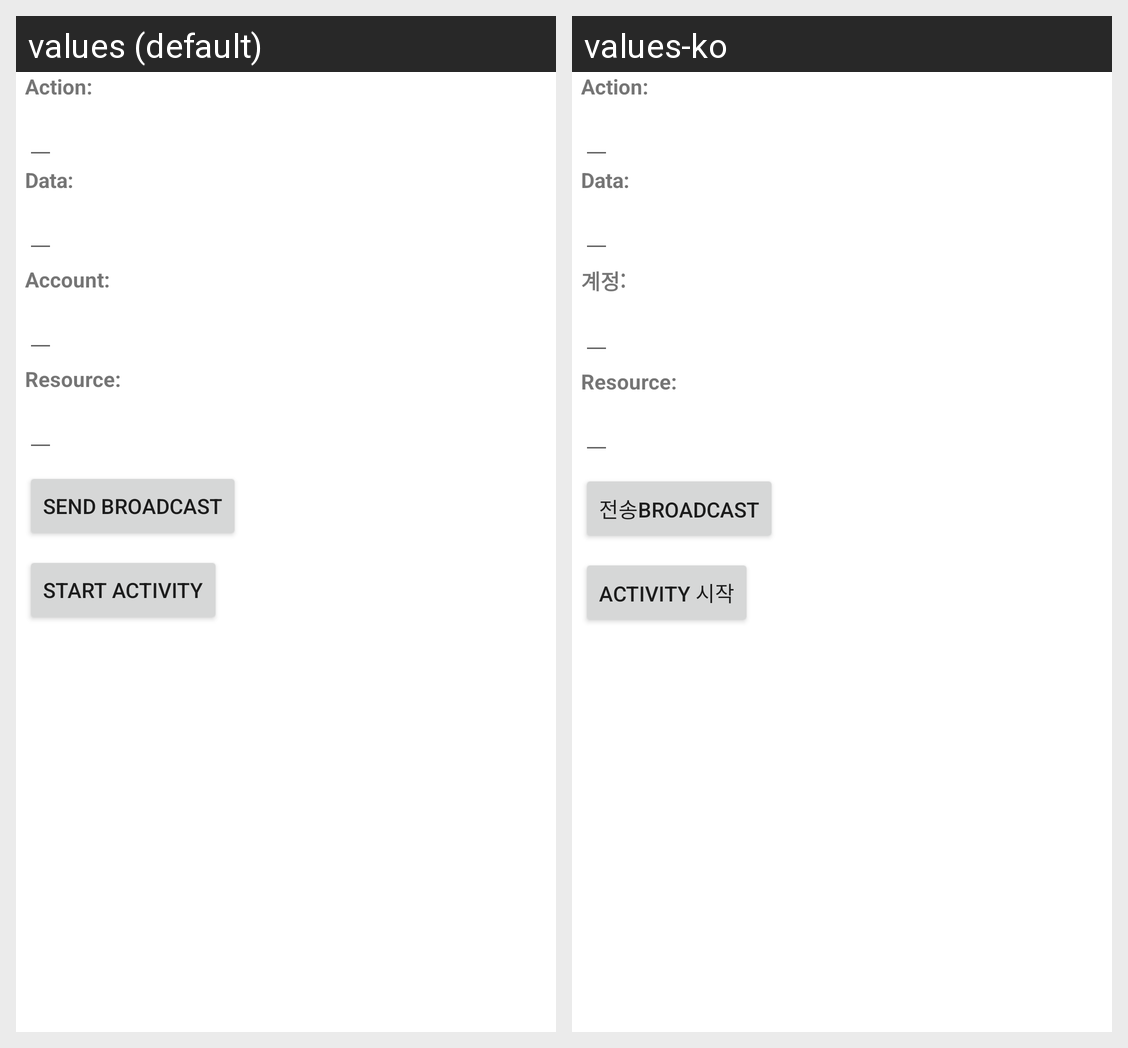

The same Android screen rendered under two of its app's locales, left to right. List the strings drawn on it with the default value and each locale's translation.
Android screen res/layout/intent_sender.xml rendered under 2 locales, left to right: values (default), values-ko. Device: Nexus 5 (rendered at 1080×1920; each locale shown at half size, 540×960, under a caption strip naming it); theme Theme.MaterialComponents.DayNight.NoActionBar.
Strings drawn on this screen, with the default value and each locale's value (text and hints the layout hard-codes, and strings that could not be matched under every locale, appear in the picture but are not listed):

intent_sender_action_label
  values: Action:
  values-ko: Action:

intent_sender_data_label
  values: Data:
  values-ko: Data:  [not translated; the default value is used]

intent_sender_account_label
  values: Account:
  values-ko: 계정:

intent_sender_resource_label
  values: Resource:
  values-ko: Resource:

intent_sender_sendbroadcast_text
  values: Send broadcast
  values-ko: 전송broadcast

intent_sender_startactivity_text
  values: Start activity
  values-ko: activity 시작
